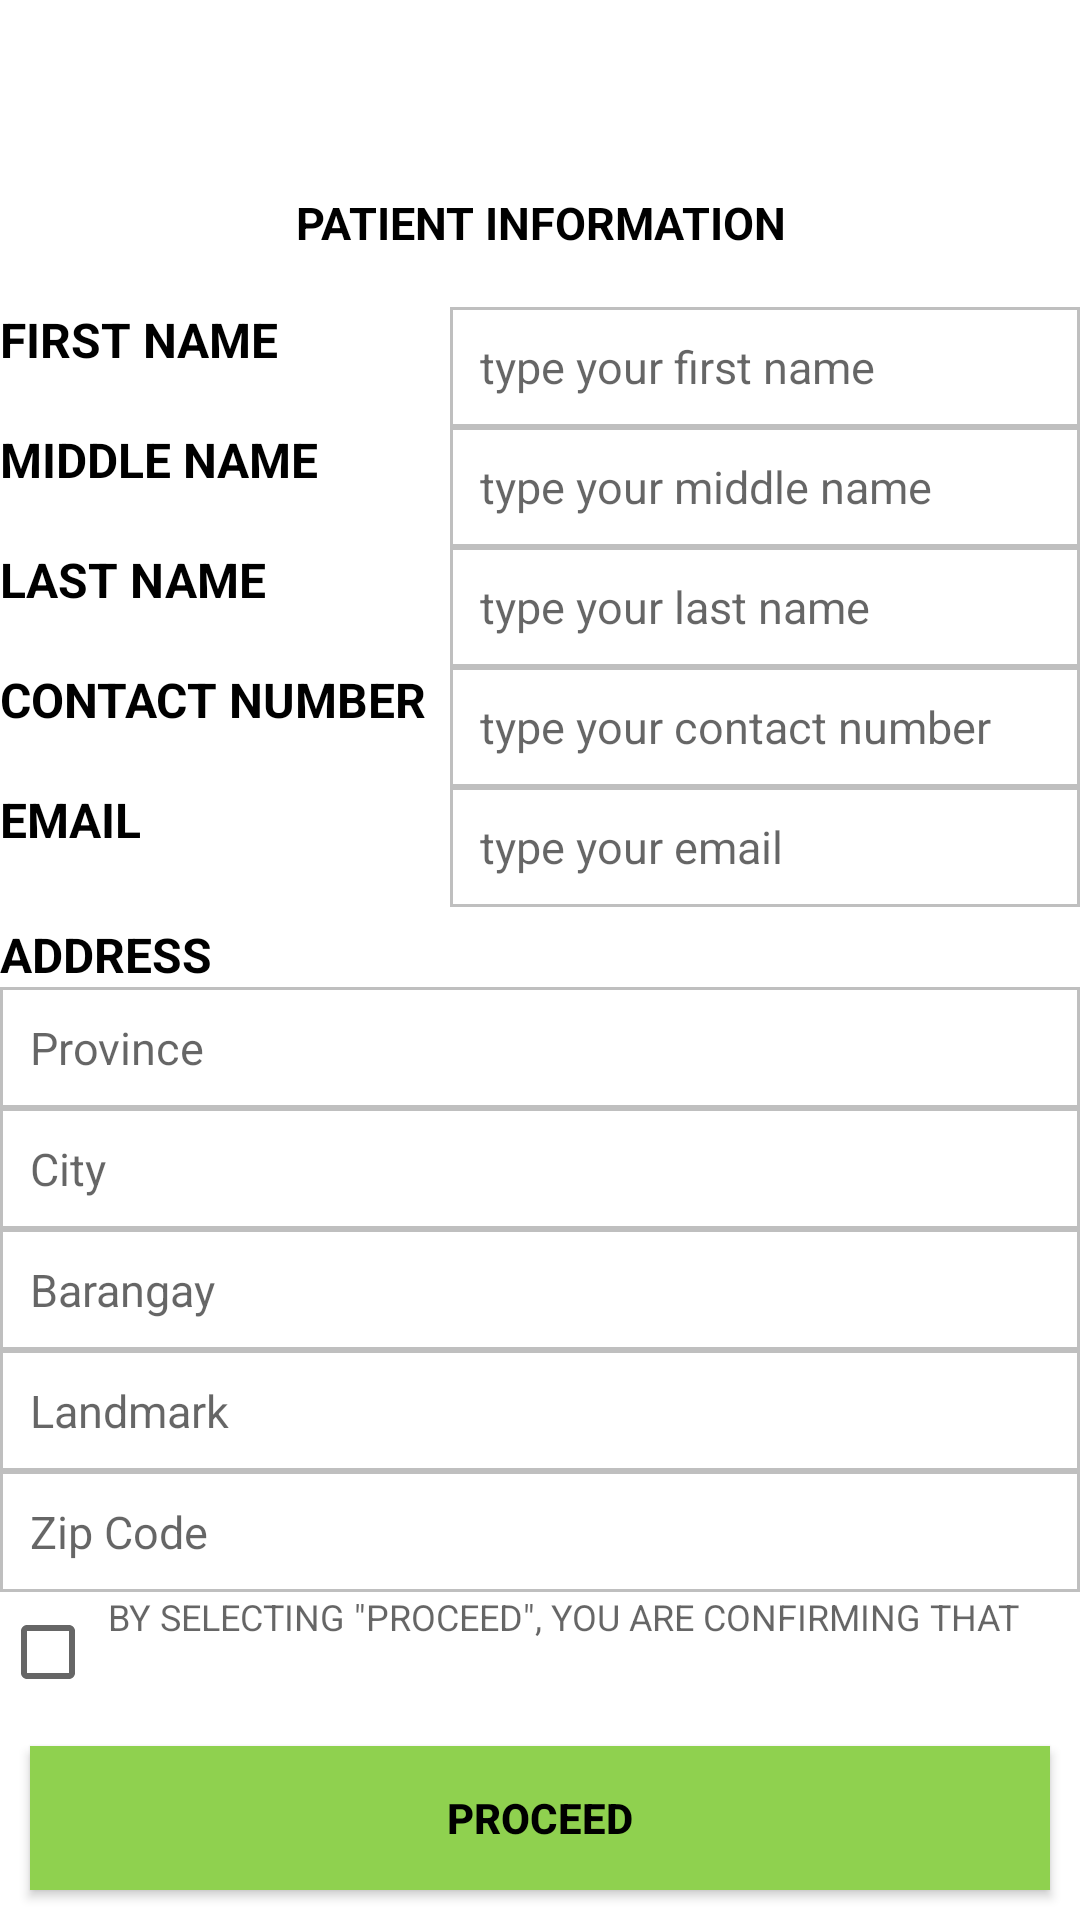

Layout XML and referenced resources for this Android screen:
<!-- AndroidManifest.xml: application theme Theme.Kalinga -->
<!-- res/layout/patient_patientinformation.xml -->
<?xml version="1.0" encoding="utf-8"?>
<LinearLayout xmlns:android="http://schemas.android.com/apk/res/android"
    xmlns:app="http://schemas.android.com/apk/res-auto"
    xmlns:tools="http://schemas.android.com/tools"
    android:layout_width="match_parent"
    android:orientation="vertical"
    android:layout_margin="30dp"
    android:layout_height="match_parent"
    tools:context=".Patient.PatientInformation">

    <ImageView
        android:layout_width="match_parent"
        android:layout_height="50dp"
        android:id="@+id/logo"
        android:src="@drawable/header"/>

    <TextView
        style="@style/Headers"
        android:layout_width="match_parent"
        android:layout_height="wrap_content"
        android:layout_weight="0"
        android:textSize="15sp"
        android:layout_marginTop="4dp"
        android:layout_marginBottom="4dp"
        android:text="PATIENT INFORMATION"
        android:textAlignment="center"
        android:gravity="center_vertical"
        tools:ignore="RtlCompat" />

    <LinearLayout
        android:layout_width="match_parent"
        android:layout_height="wrap_content"
        android:orientation="vertical"
        android:layout_marginTop="4dp"
        android:layout_weight="0">

    <LinearLayout
        android:layout_width="match_parent"
        android:layout_height="wrap_content"
        android:orientation="horizontal"
        android:layout_weight="0">

        <TextView
            android:id="@+id/fname_label"
            android:layout_width="0dp"
            android:layout_height="40dp"
            android:layout_gravity="center_vertical"
            android:layout_weight="5"
            style="@style/RegisterFieldLabels"
            android:text="FIRST NAME" />

        <EditText
            android:layout_width="0dp"
            android:layout_height="40dp"
            android:inputType="text"
            android:layout_weight="7"
            android:background="@drawable/text_box_border"
            style="@style/RegisterFields"
            android:id="@+id/patient_patinf_fname"
            android:hint="type your first name" />

    </LinearLayout>

    <LinearLayout
        android:layout_width="match_parent"
        android:layout_height="wrap_content"
        android:orientation="horizontal"
        android:layout_weight="0">

        <TextView
            android:id="@+id/mname_label"
            android:layout_width="0dp"
            android:layout_height="40dp"
            style="@style/RegisterFieldLabels"
            android:layout_gravity="center_vertical"
            android:layout_weight="5"
            android:text="MIDDLE NAME" />

        <EditText
            android:layout_width="0dp"
            android:background="@drawable/text_box_border"
            android:layout_height="40dp"
            android:inputType="text"
            android:layout_weight="7"
            style="@style/RegisterFields"
            android:id="@+id/patient_patinf_mname"
            android:hint="type your middle name" />

    </LinearLayout>

    <LinearLayout
        android:layout_width="match_parent"
        android:layout_height="wrap_content"
        android:orientation="horizontal"
        android:layout_weight="0">

        <TextView
            android:id="@+id/lname_label"
            android:layout_width="0dp"
            android:layout_height="40dp"
            style="@style/RegisterFieldLabels"
            android:layout_gravity="center_vertical"
            android:layout_weight="5"
            android:text="LAST NAME" />

        <EditText
            android:layout_width="0dp"
            android:layout_height="40dp"
            android:inputType="text"
            style="@style/RegisterFields"
            android:background="@drawable/text_box_border"
            android:layout_weight="7"
            android:id="@+id/patient_patinf_lname"
            android:hint="type your last name" />

    </LinearLayout>

    <LinearLayout
        android:layout_width="match_parent"
        android:layout_height="wrap_content"
        android:orientation="horizontal"
        android:layout_weight="0">

        <TextView
            android:id="@+id/cnumber_label"
            android:layout_width="0dp"
            android:layout_height="40dp"
            style="@style/RegisterFieldLabels"
            android:layout_gravity="center_vertical"
            android:layout_weight="5"
            android:text="CONTACT NUMBER" />

        <EditText
            android:layout_width="0dp"
            android:layout_height="40dp"
            android:inputType="number"
            android:layout_weight="7"
            android:background="@drawable/text_box_border"
            style="@style/RegisterFields"
            android:id="@+id/patient_patinf_cnumber"
            android:hint="type your contact number" />

    </LinearLayout>

    <LinearLayout
        android:layout_width="match_parent"
        android:layout_height="wrap_content"
        android:orientation="horizontal"
        android:layout_weight="0">

        <TextView
            android:id="@+id/email_label"
            android:layout_width="0dp"
            android:layout_height="40dp"
            style="@style/RegisterFieldLabels"
            android:layout_gravity="center_vertical"
            android:layout_weight="5"

            android:text="EMAIL" />

        <EditText
            android:layout_width="0dp"
            android:layout_height="40dp"
            android:inputType="text"
            style="@style/RegisterFields"
            android:background="@drawable/text_box_border"
            android:layout_weight="7"
            android:id="@+id/patient_patinf_email"
            android:hint="type your email" />

    </LinearLayout>
</LinearLayout>

    <LinearLayout
        android:layout_width="match_parent"
        android:layout_height="wrap_content"
        android:orientation="vertical"
        android:layout_marginTop="5dp"
        android:layout_weight="0">


        <TextView
            style="@style/RegisterFieldLabels"
            android:layout_width="match_parent"
            android:layout_height="match_parent"
            android:layout_gravity="center_horizontal"
            android:layout_weight="1"
            android:text="ADDRESS" />

        <EditText
            android:layout_width="match_parent"
            android:layout_height="match_parent"
            android:inputType="text"
            style="@style/RegisterFields"
            android:background="@drawable/text_box_border"
            android:layout_weight="1"
            android:id="@+id/patient_patinf_province"
            android:hint="Province" />

        <EditText
            android:layout_width="match_parent"
            android:layout_height="match_parent"
            android:inputType="text"
            style="@style/RegisterFields"
            android:background="@drawable/text_box_border"
            android:layout_weight="1"
            android:id="@+id/patient_patinf_city"
            android:hint="City" />


        <EditText
            android:layout_width="match_parent"
            android:layout_height="match_parent"
            android:inputType="text"
            style="@style/RegisterFields"
            android:background="@drawable/text_box_border"
            android:layout_weight="1"
            android:id="@+id/patient_patinf_barangay"
            android:hint="Barangay" />

        <EditText
            android:layout_width="match_parent"
            android:layout_height="match_parent"
            android:inputType="text"
            style="@style/RegisterFields"
            android:background="@drawable/text_box_border"
            android:layout_weight="1"
            android:id="@+id/landmark"
            android:hint="Landmark" />

        <EditText
            android:layout_width="match_parent"
            android:layout_height="match_parent"
            android:inputType="text"
            style="@style/RegisterFields"
            android:background="@drawable/text_box_border"
            android:layout_weight="1"
            android:id="@+id/patient_patinf_zipcode"
            android:hint="Zip Code" />
    </LinearLayout>




    <LinearLayout
        android:layout_width="match_parent"
        android:layout_height="wrap_content"
        android:orientation="horizontal"
        android:layout_weight="0">

        <CheckBox
            android:layout_width="0dp"
            android:layout_height="40dp"
            android:layout_gravity="center_horizontal"
            android:layout_weight="1" />

        <TextView
            android:layout_width="0dp"
            android:layout_height="wrap_content"
            android:inputType="number"
            android:textSize="12sp"
            android:layout_weight="9"
            android:hint='BY SELECTING "PROCEED", YOU ARE CONFIRMING THAT
            YOU HAVE\nREAD AND AGREE TO THE KALINGA TERMS AND\nCONDITIONS AS WELL AS TO THE PRIVACY POLICY.' />

    </LinearLayout>


    <LinearLayout
        android:layout_width="match_parent"
        android:layout_height="wrap_content"
        android:orientation="horizontal"
        android:layout_gravity="center"
        android:layout_weight="1">

        <TextView
            android:layout_width="wrap_content"
            android:layout_height="wrap_content"
            android:padding="5dp"
            android:id="@+id/patinf_privacy_policy"
            android:layout_weight="0"
            android:textStyle="bold"
            android:text="Privacy Policy"/>

        <TextView
            android:layout_width="wrap_content"
            android:layout_height="wrap_content"
            android:padding="5dp"
            android:layout_weight="0"
            android:textStyle="bold"
            android:layout_marginLeft="10dp"
            android:id="@+id/patinf_terms_conditions"
            android:text="Terms and Conditions"/>
    </LinearLayout>

    <Button
        android:layout_weight="0"
        android:layout_margin="10dp"
        android:layout_width="match_parent"
        android:layout_height="wrap_content"
        android:textColor="@color/black"
        android:textStyle="bold"
        android:id="@+id/patient_info_proceed"
        android:background="@color/green"
        android:text="PROCEED"/>

</LinearLayout>
<!-- resources referenced by this layout -->
<resources>
  <color name="black">#FF000000</color>
  <color name="green">#8FD14F</color>
  <!-- drawable text_box_border (drawable) -->
  <?xml version="1.0" encoding="utf-8"?>
  <shape xmlns:android="http://schemas.android.com/apk/res/android" android:shape="rectangle" >
      <solid android:color="@android:color/white" />
      <stroke android:width="1dip" android:color="#BFBFBF"/>
  </shape>
  <style name="Headers" parent="TextAppearance.AppCompat">
          <item name="android:textColor">@color/black</item>
          <item name="fontFamily">sans-serif</item>
          <item name="android:padding">10dp</item>
          <item name="android:textSize">18sp</item>
          <item name="android:textAllCaps">true</item>
          <item name="android:textStyle">bold</item>
      </style>
  <style name="RegisterFieldLabels" parent="TextAppearance.AppCompat">
          <item name="android:textColor">@color/black</item>
          <item name="android:textStyle">bold</item>
          <item name="android:layout_gravity">center_vertical</item>
          <item name="android:textSize">16sp</item>
      </style>
  <style name="RegisterFields" parent="TextAppearance.AppCompat">
          <item name="fontFamily">sans-serif</item>
          <item name="android:padding">10dp</item>
          <item name="android:textSize">15sp</item>
      </style>
  <style name="Theme.Kalinga" parent="Theme.MaterialComponents.DayNight.DarkActionBar">
          
          <item name="colorPrimary">@color/green</item>
          <item name="colorPrimaryVariant">@color/green</item>
          <item name="colorOnPrimary">@color/white</item>
          
          <item name="colorSecondary">@color/teal_200</item>
          <item name="colorSecondaryVariant">@color/teal_700</item>
          <item name="colorOnSecondary">@color/black</item>
          
          <item name="android:statusBarColor" tools:targetApi="l">?attr/colorPrimaryVariant</item>
          
      </style>
  <color name="white">#FFFFFFFF</color>
  <color name="teal_200">#FF03DAC5</color>
  <color name="teal_700">#FF018786</color>
</resources>
